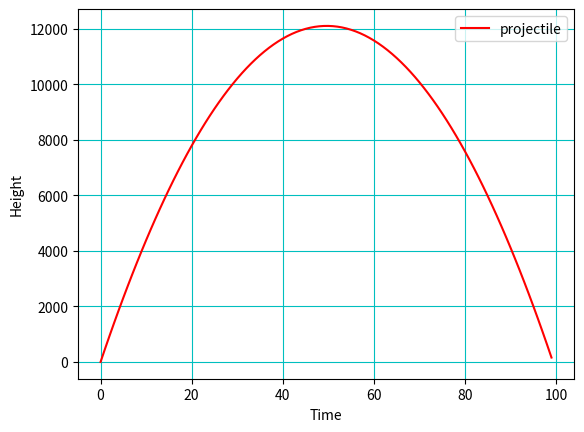

This chart was generated by the following Python code:
"""
Created on Wed Jan 11 19:32:41 2023

@author: ranaweer
"""

import numpy as np
import matplotlib.pyplot as plt


# Calculating a projectile motion under gravity


"""
A bullet shot to the sky leaves the gun at an initial velocity u = 500 meters 
per second at an angle theta = 75 degrees to the horizontal. Assuming there
is no air resistance, the height "h" of the bullet in the projectile can be 
calculated at agiven time "t" (in seconds, since the shot is triggered) by the 
following equation.

    h = u sin(theta) t - (1/2) g t^2 
        where g is the gravitational constant and t^2 denotes t-square
        
Plot the h vs t projectile for a period of time from 0 to 75 seconds in
1-second increments.

Emperically adjust the time range until you get the graph showing the full
projectile approximately.

Show the plot title, axis labels, grid, etc.
"""

u = 500
theta = 77
t = np.arange(0, 100)
g = 9.81
h = u * np.sin(np.radians(theta)) * t - (1/2) * g * t ** 2

# Plot height vs time; specify the colour of the graph and the legend label
plt.plot(t, h, color="r", label="projectile")

# Set the x-axis label
plt.xlabel('Time')

# Set the y-axis label
plt.ylabel('Height')

# Turn the grid on and set the grid-lines color to cyan
plt.grid(visible = True, color="c")

# Display the legend
plt.legend()


